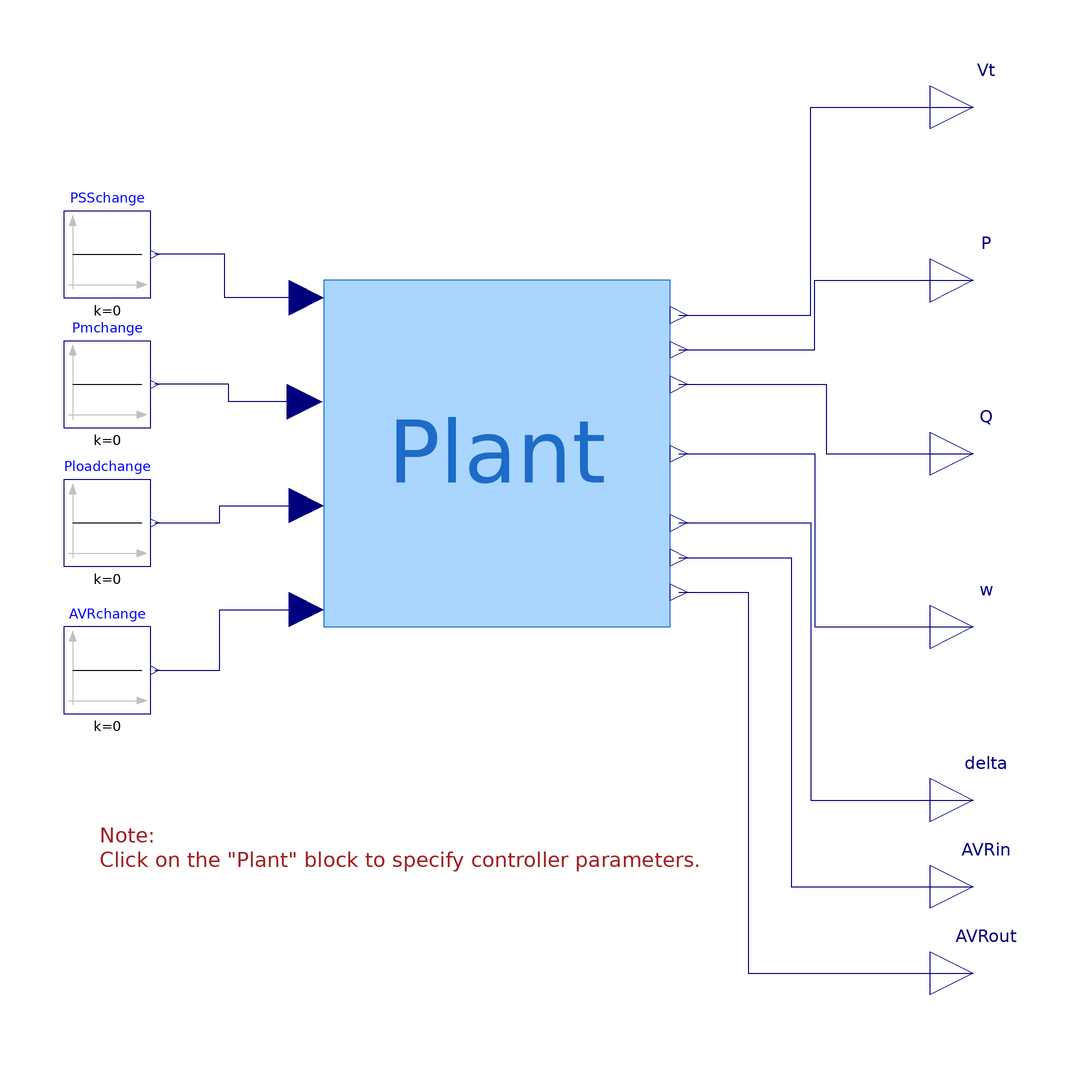

This picture is the connection diagram that the Modelica source below describes through its graphical annotations.

model E_no_noise_no_inputs
  "Used to test the \"Plant\" block with constant (zero) inputs."
  extends Modelica.Icons.Example;
  Modelica.Blocks.Interfaces.RealOutput Vt
    annotation (Placement(transformation(extent={{100,70},{120,90}}),
        iconTransformation(extent={{100,70},{120,90}})));
public
  Modelica.Blocks.Interfaces.RealOutput Q
    annotation (Placement(transformation(extent={{100,-10},{120,10}}),
        iconTransformation(extent={{100,-10},{120,10}})));
  Modelica.Blocks.Interfaces.RealOutput P
    annotation (Placement(transformation(extent={{100,30},{120,50}}),
        iconTransformation(extent={{100,30},{120,50}})));
  Modelica.Blocks.Interfaces.RealOutput w
    annotation (Placement(transformation(extent={{100,-50},{120,-30}}),
        iconTransformation(extent={{100,-50},{120,-30}})));
  Modelica.Blocks.Interfaces.RealOutput delta
    annotation (Placement(transformation(extent={{100,-90},{120,-70}}),
        iconTransformation(extent={{100,-90},{120,-70}})));
  Modelica.Blocks.Sources.Constant PSSchange(k=0)
    annotation (Placement(transformation(extent={{-100,36},{-80,56}})));
  Modelica.Blocks.Sources.Constant Pmchange(k=0)
    annotation (Placement(transformation(extent={{-100,6},{-80,26}})));
  Example1.Base.Systems.gridIO Plant(t1=0.5, t2=Modelica.Constants.inf)
    annotation (Placement(transformation(extent={{-40,-40},{40,40}})));
  Modelica.Blocks.Sources.Constant AVRchange(k=0)
    annotation (Placement(transformation(extent={{-100,-60},{-80,-40}})));
  Modelica.Blocks.Sources.Constant Ploadchange(k=0) annotation (Placement(
        transformation(extent={{-100,-26},{-80,-6}})));
  Modelica.Blocks.Interfaces.RealOutput AVRin annotation (Placement(
        transformation(extent={{100,-110},{120,-90}}),
        iconTransformation(extent={{100,-90},{120,-70}})));
  Modelica.Blocks.Interfaces.RealOutput AVRout annotation (Placement(
        transformation(extent={{100,-130},{120,-110}}),
        iconTransformation(extent={{100,-90},{120,-70}})));
equation
  connect(Plant.uPSS, PSSchange.y) annotation (Line(points={{-44,36},{-62.8572,
          36},{-62.8572,46},{-79,46}}, color={0,0,127}));
  connect(Plant.uPm, Pmchange.y) annotation (Line(points={{-44.4,12},{-62,12},{
          -62,16},{-79,16}}, color={0,0,127}));
  connect(Plant.Vt, Vt) annotation (Line(points={{42,32},{72.4286,32},{72.4286,
          80},{110,80}}, color={0,0,127}));
  connect(Plant.P, P) annotation (Line(points={{42,24},{73.4286,24},{73.4286,40},
          {110,40}}, color={0,0,127}));
  connect(Plant.Q, Q) annotation (Line(points={{42,16},{76,16},{76,0},{110,0}},
        color={0,0,127}));
  connect(Plant.w, w) annotation (Line(points={{42,0},{73.4286,0},{73.4286,-40},
          {110,-40}}, color={0,0,127}));
  connect(Plant.delta, delta) annotation (Line(points={{42,-16},{72.4286,-16},{
          72.4286,-80},{110,-80}}, color={0,0,127}));
  connect(AVRchange.y, Plant.uvs) annotation (Line(points={{-79,-50},{-64,-50},
          {-64,-36},{-44,-36}}, color={0,0,127}));
  connect(Ploadchange.y, Plant.uPload) annotation (Line(points={{-79,-16},{-64,
          -16},{-64,-12},{-44,-12}}, color={0,0,127}));
  connect(Plant.AVRin, AVRin) annotation (Line(points={{42,-24},{68,-24},{68,-100},
          {110,-100}}, color={0,0,127}));
  connect(Plant.AVRout, AVRout) annotation (Line(points={{42,-32},{58,-32},{58,
          -120},{110,-120}}, color={0,0,127}));
  annotation (Icon(coordinateSystem(preserveAspectRatio=false, extent={
            {-120,-100},{100,100}})),                            Diagram(
        coordinateSystem(preserveAspectRatio=false, extent={{-100,
            -140},{100,100}}), graphics={Text(
          extent={{-92,-80},{48,-102}},
          lineColor={162,29,33},
          horizontalAlignment=TextAlignment.Left,
          textString="Note: 
Click on the \"Plant\" block to specify controller parameters.")}),
    experiment(
      StopTime=360,
      __Dymola_NumberOfIntervals=10000,
      Tolerance=1e-06,
      __Dymola_fixedstepsize=0.01,
      __Dymola_Algorithm="Dassl"),preferredView="diagram");
end E_no_noise_no_inputs;